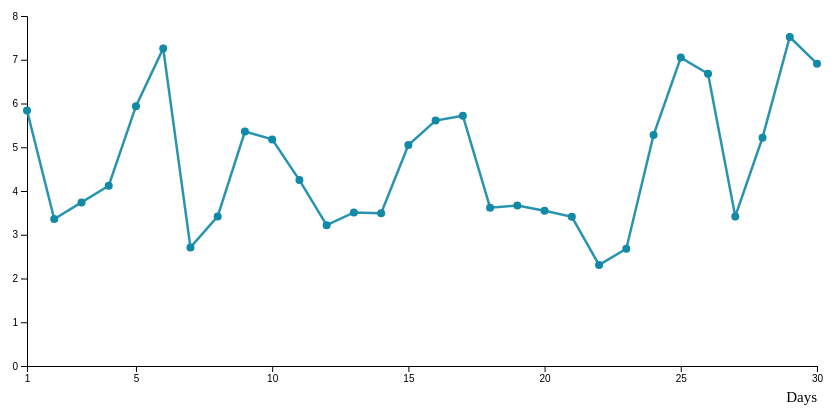
D3 v7 page, settled after 360 driven frames (6 s of simulated time); the page loaded 1 data file(s).


// ── line1.js
// 1. Define margins and dimensions
const margin = { top: 20, right: 30, bottom: 50, left: 40 },
  width = 860 - margin.left - margin.right,
  height = 420 - margin.top - margin.bottom;

// 2. Append SVG
const svg = d3.select("#my_dataviz")
  .append("svg")
  .attr("width", width + margin.left + margin.right)
  .attr("height", height + margin.top + margin.bottom)
  .append("g")
  .attr("transform", `translate(${margin.left}, ${margin.top})`);

// Tooltip
const tooltip = d3.select("#my_dataviz")
  .append("div")
  .attr("class", "tooltip")
  .style("visibility", "hidden");

// Sleep color
const SLEEP_COLOR = "#1189A7";

// Snap tolerance (vertical distance to line, in pixels)
const SNAP_TOLERANCE = 80;

// 3. Load data
d3.csv("data_line.csv").then(data => {
  data.forEach(d => {
    d.Days   = +d.Days;
    d.Sleep  = +d.Sleep;
    // Health + Exercise ignored
  });

  // 4. X axis
  const x = d3.scaleLinear()
    .domain(d3.extent(data, d => d.Days))
    .range([0, width]);

  svg.append("g")
    .attr("transform", `translate(0,${height})`)
    .call(d3.axisBottom(x).tickValues([1,5,10,15,20,25,30]));

  // 5. Y axis (Sleep only)
  const y = d3.scaleLinear()
    .domain([0, d3.max(data, d => d.Sleep)])
    .nice()
    .range([height, 0]);

  svg.append("g")
    .call(d3.axisLeft(y));

  // 6. Sleep line generator
  const sleepLine = d3.line()
    .x(d => x(d.Days))
    .y(d => y(d.Sleep));

  // 7. Vertical guide line
  const verticalLine = svg.append("line")
    .attr("y1", 0)
    .attr("y2", height)
    .attr("stroke", "#2B2B2B")
    .attr("stroke-width", 2.5)
    .attr("opacity", 0);

  // 8. Draw Sleep line
  svg.append("path")
    .datum(data)
    .attr("class", "line sleep")
    .attr("fill", "none")
    .attr("stroke", SLEEP_COLOR)
    .attr("stroke-width", 2.5)
    .attr("opacity", 0.9)
    .attr("d", sleepLine);

  // 9. Sleep circles
  svg.selectAll(".circleSleep")
    .data(data)
    .enter()
    .append("circle")
    .attr("class", "circleSleep")
    .attr("cx", d => x(d.Days))
    .attr("cy", d => y(d.Sleep))
    .attr("r", 4)
    .attr("fill", SLEEP_COLOR);

  // 10. Use <g> mousemove instead of overlay (fixes "edge-only" issue)
  svg
    .on("mousemove", mousemove)
    .on("mouseleave", mouseleave);

  const bisect = d3.bisector(d => d.Days).left;

  function mousemove(event) {
    const [mouseX, mouseY] = d3.pointer(event, svg.node());
    const mouseDay = x.invert(mouseX);

    // Find nearest data point by X
    let idx = bisect(data, mouseDay);
    if (idx >= data.length) idx = data.length - 1;
    if (idx > 0 && (mouseDay - data[idx - 1].Days) < (data[idx].Days - mouseDay)) {
      idx--;
    }

    const dPoint = data[idx];
    if (!dPoint) return;

    // Check vertical snap distance
    const distSleep = Math.abs(y(dPoint.Sleep) - mouseY);
    if (distSleep > SNAP_TOLERANCE) return;

    // Tooltip
    tooltip
      .style("visibility", "visible")
      .style("top", (event.pageY - 48) + "px")
      .style("left", (event.pageX + 24) + "px")
      .html(
        `<b>Day ${dPoint.Days}</b><br>` +
        `Sleep: <span style="
          color:${SLEEP_COLOR};
          font-size:16px;
          font-weight:bold;
        ">${dPoint.Sleep.toFixed(2)}</span>`
      );

    // Vertical guide line
    verticalLine
      .attr("x1", x(dPoint.Days))
      .attr("x2", x(dPoint.Days))
      .attr("opacity", 0.85);

    // Dimming + highlighting
    svg.selectAll(".line")
      .attr("opacity", 0.7)
      .attr("stroke-width", 2.5);

    svg.select(".line.sleep")
      .attr("opacity", 1)
      .attr("stroke-width", 3)
      .raise();

    svg.selectAll("circle")
      .attr("opacity", 0.6)
      .attr("r", 3.5);

    svg.selectAll(".circleSleep")
      .filter(p => p === dPoint)
      .attr("opacity", 1)
      .attr("r", 6)
      .raise();
  }

  function mouseleave() {
    tooltip.style("visibility", "hidden");
    verticalLine.attr("opacity", 0);

    svg.selectAll(".line.sleep")
      .attr("opacity", 0.9)
      .attr("stroke-width", 2.5);

    svg.selectAll("circle")
      .attr("opacity", 1)
      .attr("r", 4);
  }

  // 11. X-axis label
  svg.append("text")
    .attr("x", width)
    .attr("y", height + 36)
    .attr("text-anchor", "end")
    .attr("font-size", "15px")
    .text("Days");
});


### data: data_line.csv
Days, Health, Sleep, Exercise
1, 8.2, 5.84, 4.38
2, 7.7, 3.36, 3.22
3, 8.1, 3.74, 3.09
4, 6.6, 4.12, 2.23
5, 7.5, 5.94, 3.14
6, 5.9, 7.26, 2.25
7, 5.3, 2.71, 3.28
8, 5.4, 3.42, 3.37
9, 5.2, 5.36, 2.61
10, 6.0, 5.18, 3.31
11, 6.3, 4.25, 3.58
12, 6.5, 3.22, 3.84
13, 5.9, 3.51, 3.12
14, 6.1, 3.49, 2.76
15, 5.8, 5.05, 2.48
16, 6.0, 5.61, 2.71
17, 5.6, 5.72, 2.75
18, 5.6, 3.62, 2.89
19, 5.7, 3.67, 2.63
20, 5.5, 3.55, 2.66
21, 5.6, 3.41, 3.04
22, 5.5, 2.31, 3.12
23, 7.2, 2.68, 3.88
24, 7.3, 5.28, 3.65
25, 6.8, 7.05, 4.19
26, 5.4, 6.68, 3.44
27, 5.8, 3.42, 3.91
28, 6.1, 5.22, 2.81
29, 5.9, 7.52, 3.02
30, 7.0, 6.91, 3.45